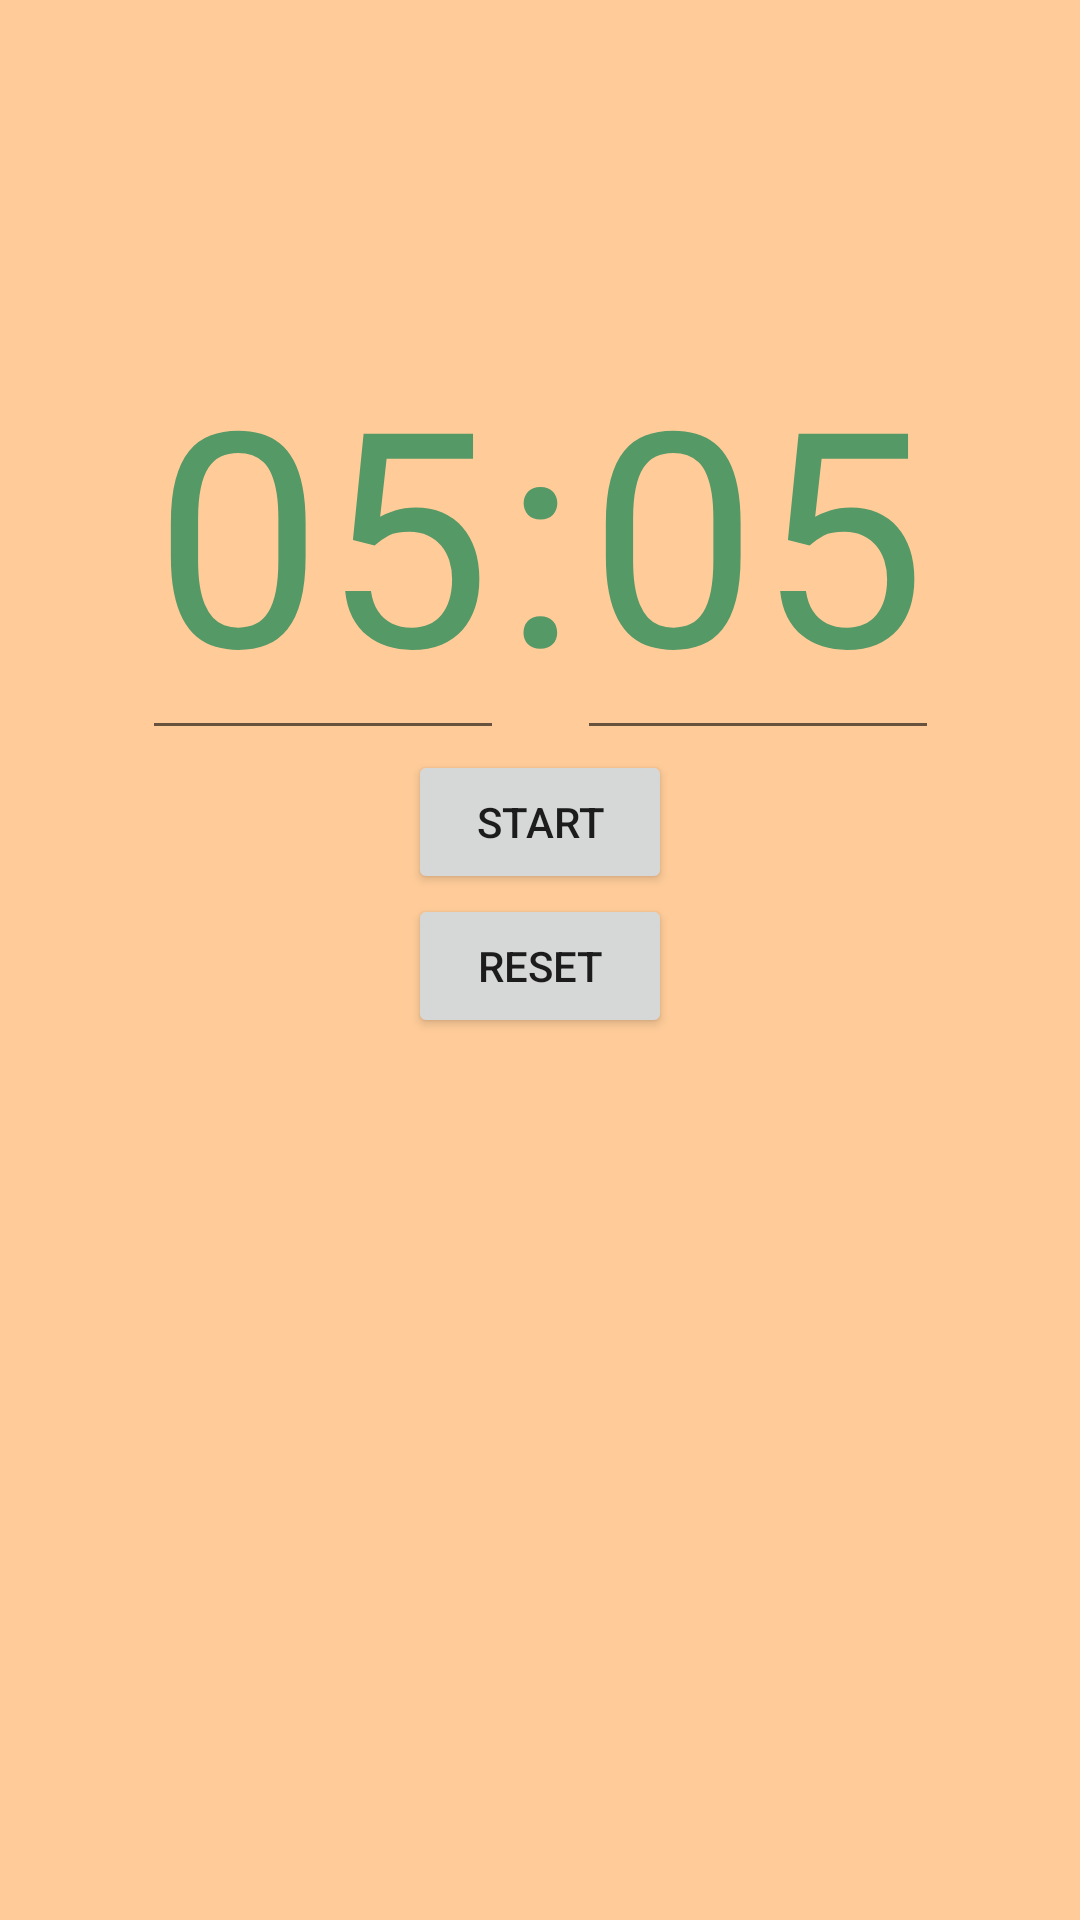

Here is an Android app screen rendered from its layout file. Give the layout XML and the strings, colors and styles it references.
<!-- AndroidManifest.xml: application theme AppTheme -->
<!-- res/layout/teacher_timer.xml -->
<?xml version="1.0" encoding="utf-8"?>
<android.support.constraint.ConstraintLayout
    xmlns:android="http://schemas.android.com/apk/res/android"
    android:layout_width="match_parent"
    android:layout_height="match_parent"
    xmlns:app="http://schemas.android.com/apk/res-auto">

    <LinearLayout
        android:id="@+id/countdown_time_layout"
        android:layout_width="wrap_content"
        android:layout_height="wrap_content"
        android:layout_marginTop="100dp"
        app:layout_constraintTop_toTopOf="parent"
        app:layout_constraintRight_toRightOf="parent"
        app:layout_constraintLeft_toLeftOf="parent"
        >
        <EditText
            android:id="@+id/countdown_time_minutes"
            android:layout_width="wrap_content"
            android:layout_height="wrap_content"
            android:textSize="100dp"
            android:textColor="@color/title"
            android:text="05"
            android:inputType="numberSigned"
            />
        <TextView
            android:layout_width="wrap_content"
            android:layout_height="wrap_content"
            android:textSize="100dp"
            android:textColor="@color/title"
            android:text=":"
            />
        <EditText
            android:id="@+id/countdown_time_seconds"
            android:layout_width="wrap_content"
            android:layout_height="wrap_content"
            android:textSize="100dp"
            android:textColor="@color/title"
            android:text="05"
            android:inputType="numberSigned"
            />
    </LinearLayout>


    <Button
        android:id="@+id/start_pause_button_timer"
        android:layout_width="wrap_content"
        android:layout_height="wrap_content"
        android:text="Start"
        android:onClick="startPause_timer"
        app:layout_constraintTop_toBottomOf="@id/countdown_time_layout"
        app:layout_constraintLeft_toLeftOf="parent"
        app:layout_constraintRight_toRightOf="parent"
        />

    <Button
        android:id="@+id/reset_button_timer"
        android:layout_width="wrap_content"
        android:layout_height="wrap_content"
        android:text="Reset"
        android:onClick="resetTimer"
        app:layout_constraintTop_toBottomOf="@id/start_pause_button_timer"
        app:layout_constraintLeft_toLeftOf="parent"
        app:layout_constraintRight_toRightOf="parent"
        />
</android.support.constraint.ConstraintLayout>
<!-- resources referenced by this layout -->
<resources>
  <color name="title">#559966</color>
  <style name="AppTheme" parent="Theme.AppCompat.Light.DarkActionBar">
          
          <item name="colorPrimary">@color/titleBar</item>
          <item name="colorPrimaryDark">@color/title</item>
          <item name="colorAccent">@color/colorAccent</item>
          <item name="android:windowBackground">@color/colorBackground</item>
          <item name="android:actionBarStyle">@style/AppTheme.ActionBar</item>
          <item name="android:actionMenuTextColor">@color/title</item>
      </style>
  <color name="titleBar">#ff5511</color>
  <color name="colorAccent">#FF4081</color>
  <color name="colorBackground">#ffcc99</color>
  <style name="AppTheme.ActionBar" parent="@android:style/Widget.Holo.Light.ActionBar">
          <item name="android:background">@color/colorBackground</item>
          <item name="android:titleTextStyle">@style/AppTheme.ActionBar.Text</item>
      </style>
  <style name="AppTheme.ActionBar.Text" parent="@android:style/TextAppearance">
          <item name="android:textColor">@color/title</item>
      </style>
</resources>
